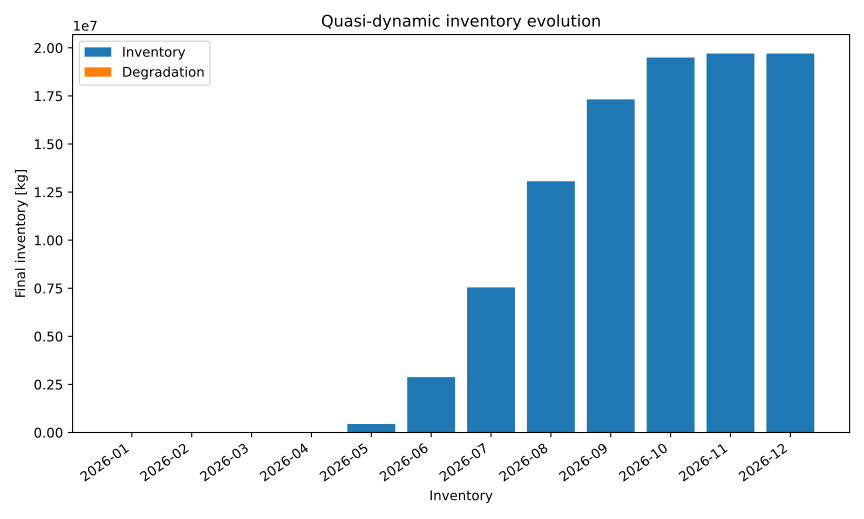

The file beside this chart, header and first rows:
series_id, label, x, y
inventory, Inventory, 2026-01, 0.0
inventory, Inventory, 2026-02, 0.0
inventory, Inventory, 2026-03, 0.0
inventory, Inventory, 2026-04, 0.0
inventory, Inventory, 2026-05, 443232
inventory, Inventory, 2026-06, 2877957
inventory, Inventory, 2026-07, 7543191
inventory, Inventory, 2026-08, 13060818
inventory, Inventory, 2026-09, 17319166
inventory, Inventory, 2026-10, 19495441
inventory, Inventory, 2026-11, 19704424
inventory, Inventory, 2026-12, 19704424
degradation, Degradation, 2026-01, 0.0
degradation, Degradation, 2026-02, 0.0
degradation, Degradation, 2026-03, 0.0
degradation, Degradation, 2026-04, 0.0
degradation, Degradation, 2026-05, 0.0
degradation, Degradation, 2026-06, 0.0
degradation, Degradation, 2026-07, 0.0
degradation, Degradation, 2026-08, 0.0
degradation, Degradation, 2026-09, 0.0
degradation, Degradation, 2026-10, 0.0
degradation, Degradation, 2026-11, 0.0
degradation, Degradation, 2026-12, 0.0
